Image classification data set "dynamic-hand-gestures-LMHGD-dataset-double-view" (aviogit/dynamic-hand-gesture-classification-datasets on GitHub). Class labels (13): catching, catching hands up, line gesture, pointing, pointing with hand raised, resting, rotating, scroll finger, shaking, shaking low, shaking raised fist, slicing, zoom gesture.

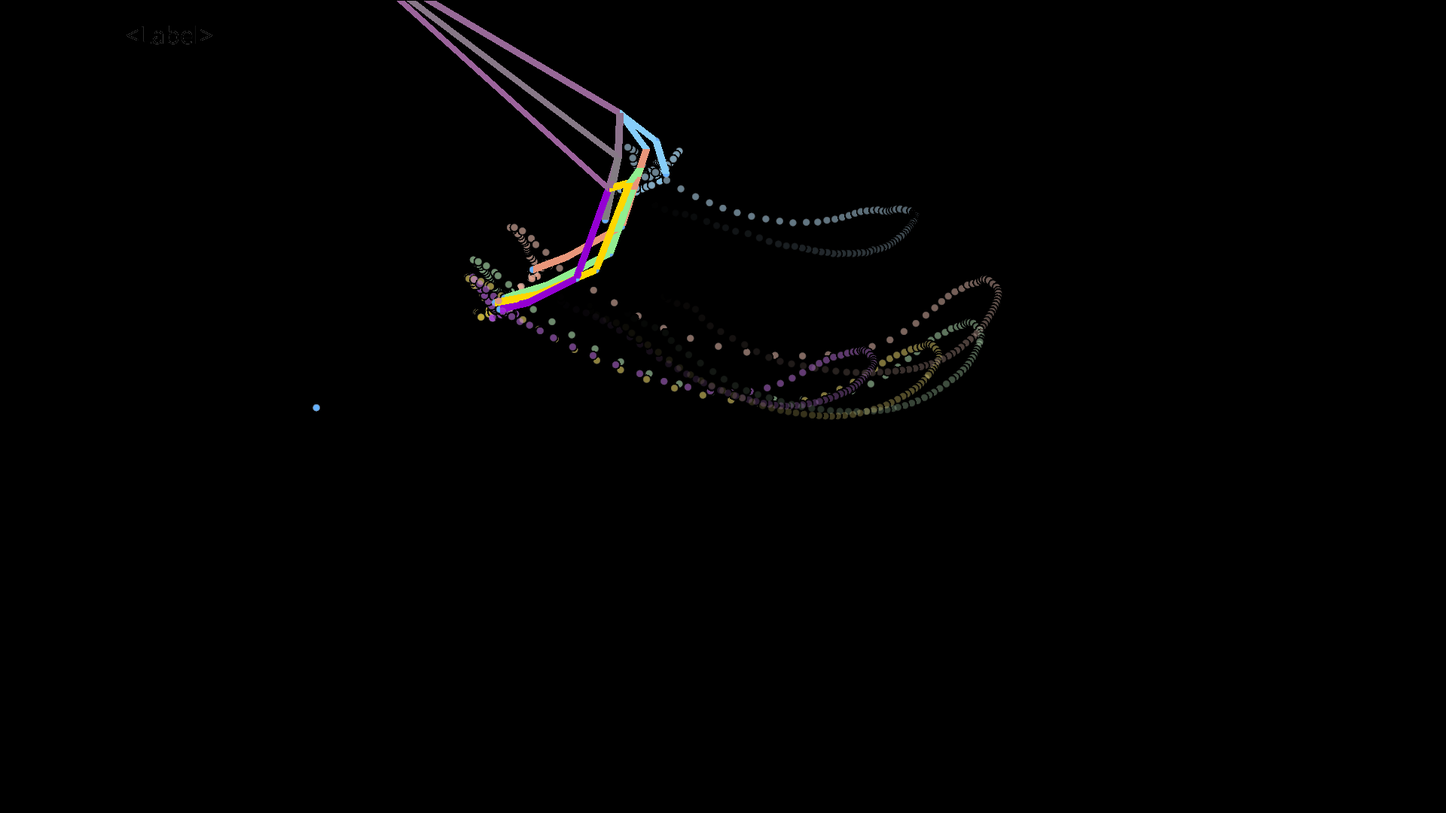
Label: shaking low

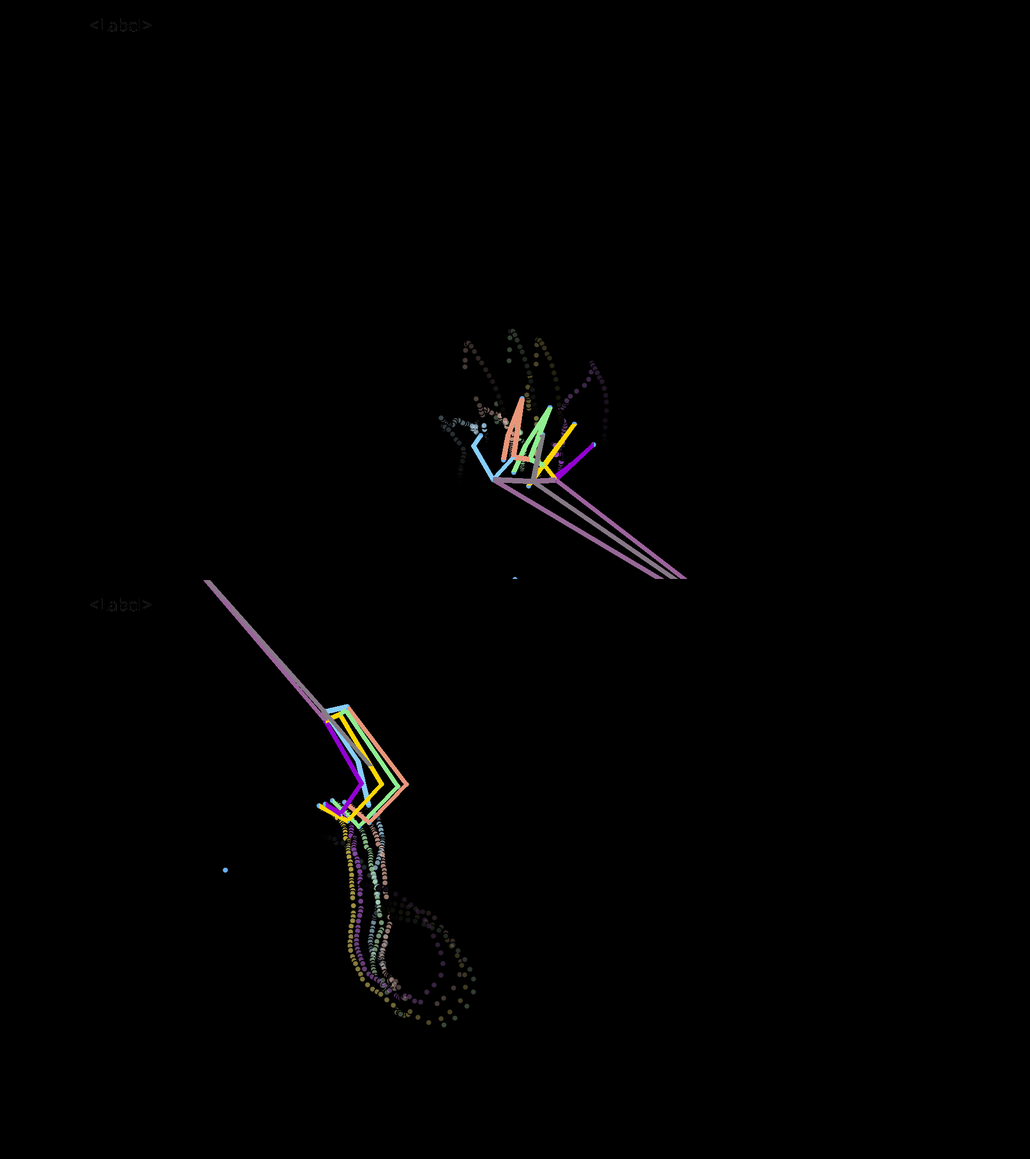
Label: catching hands up

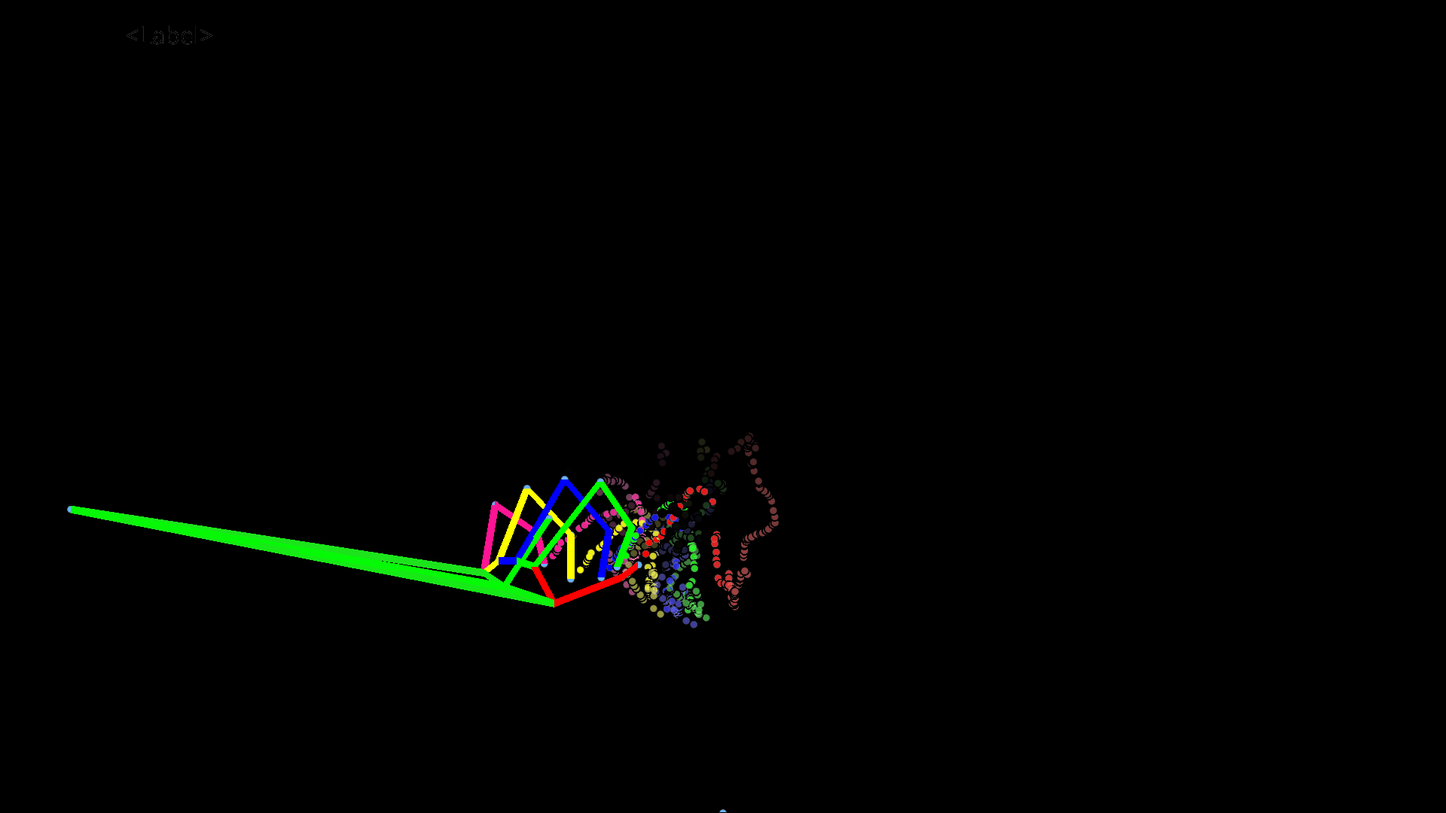
Label: catching

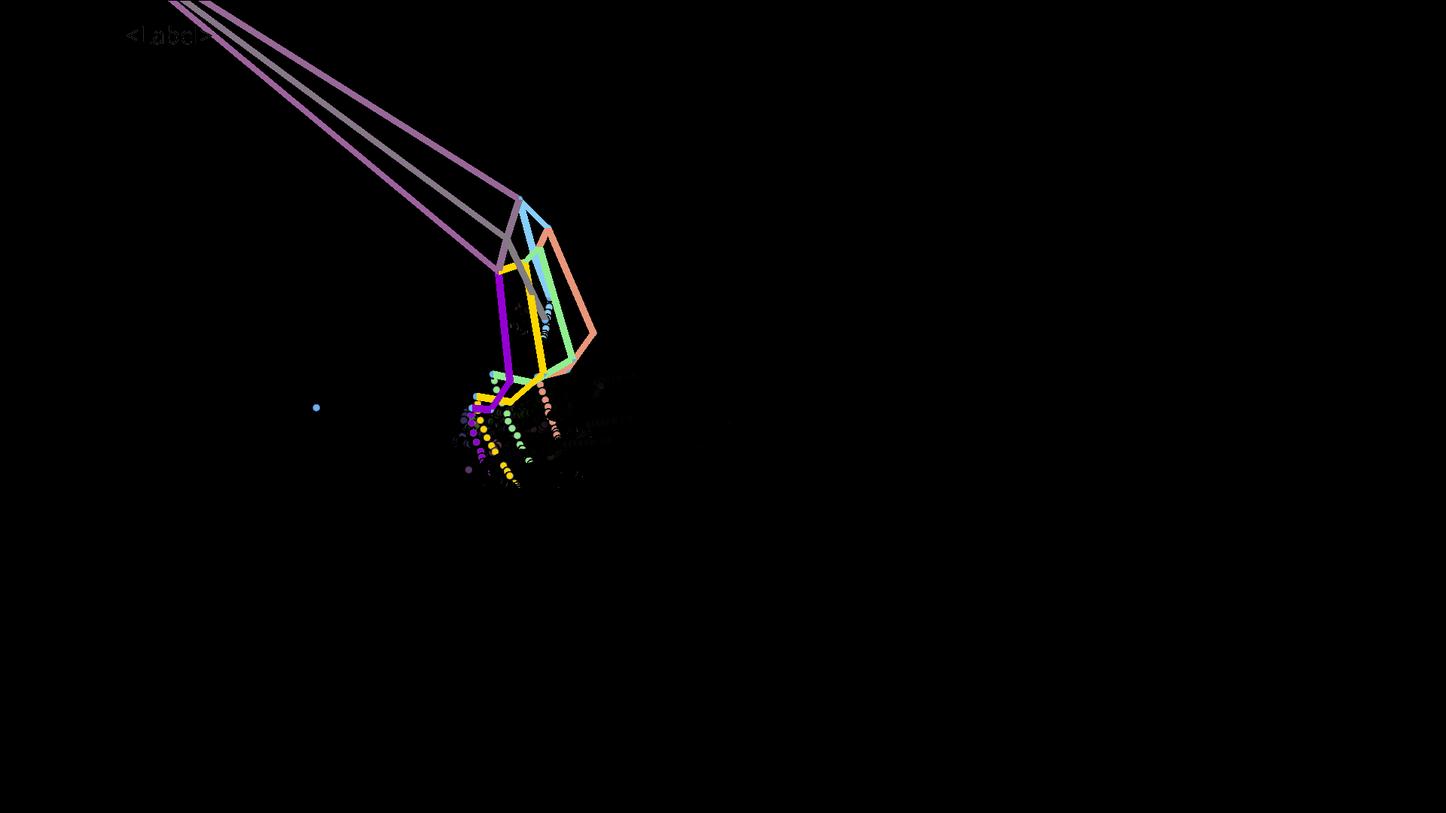
Label: resting

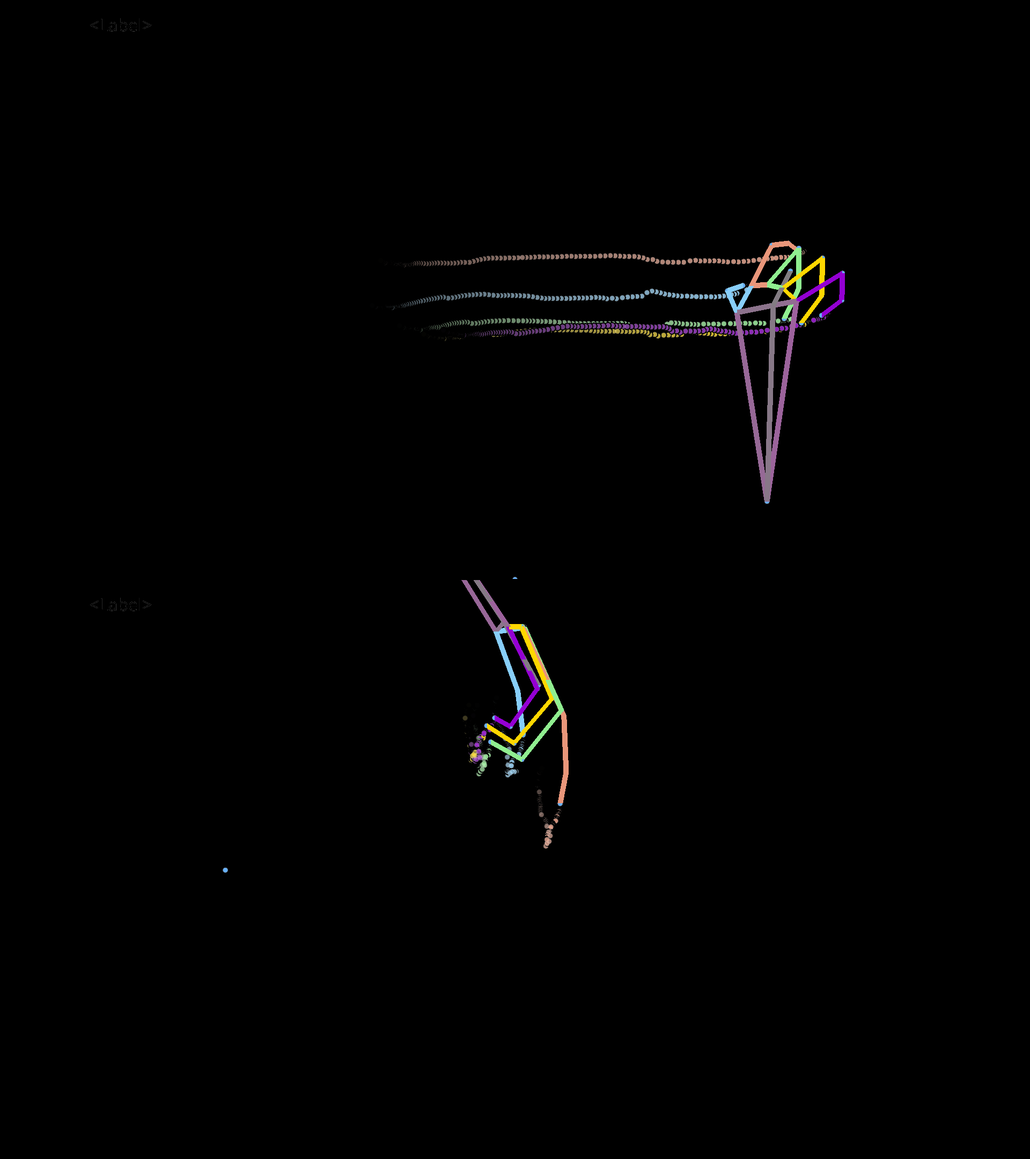
Label: line gesture

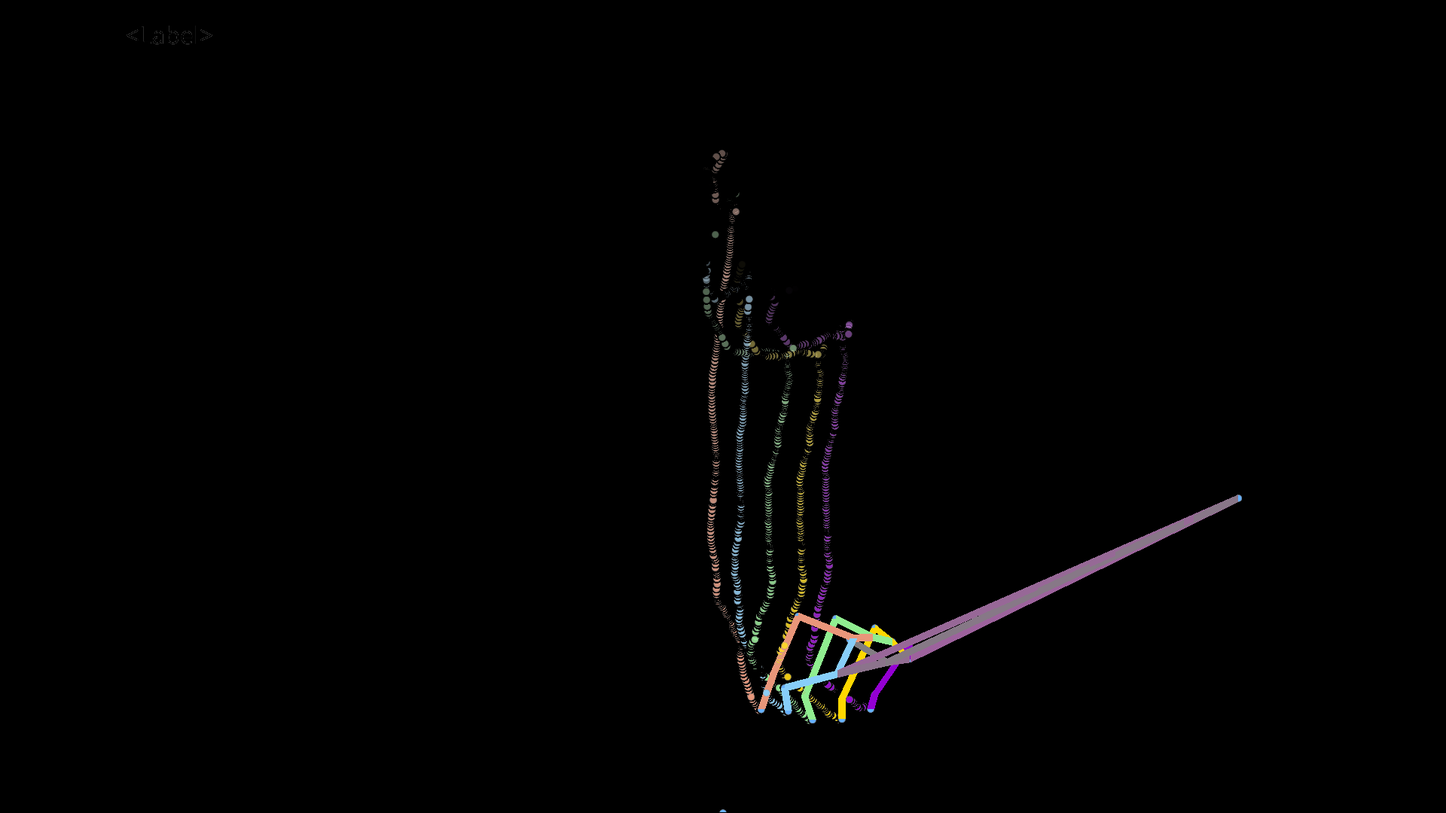
Label: scroll finger
